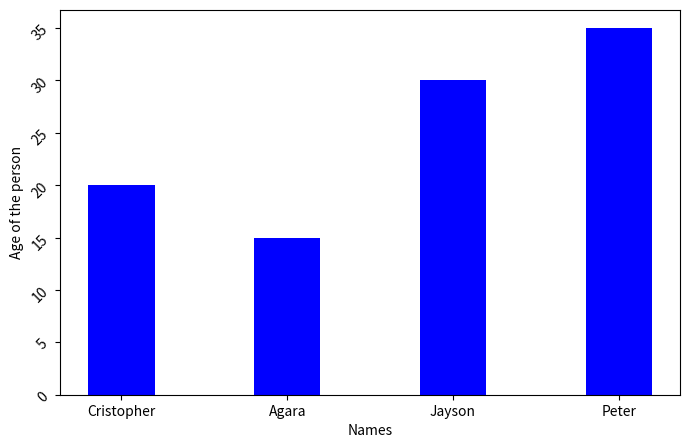

Reproduce this figure in Python.
import numpy as np
import matplotlib.pyplot as plt

data = {'Cristopher': 20, 'Agara': 15, 'Jayson': 30,
		'Peter': 35}
courses = list(data.keys())
values = list(data.values())

fig = plt.figure(figsize=(8, 5))

# creating the bar plot
plt.bar(courses, values, color='blue', width=0.4)
plt.yticks(rotation=45)
plt.xlabel("Names")
plt.ylabel("Age of the person")
plt.show()
